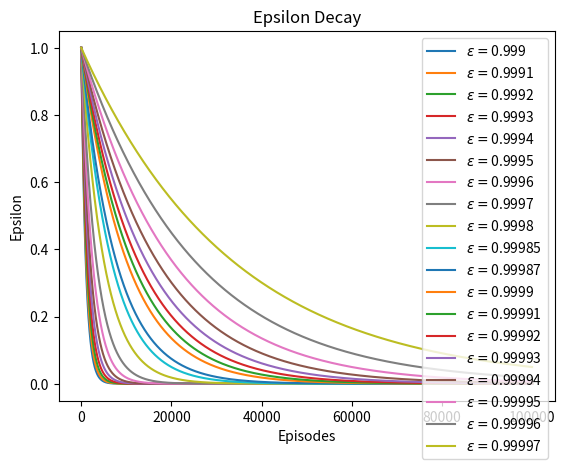

This chart was generated by the following Python code:
import matplotlib.pyplot as plt
import numpy as np

epsilon = 0.9999
limit_list = []
epsilon_decs = [0.999, 0.9991, 0.9992, 0.9993, 0.9994, 0.9995, 0.9996, 0.9997, 0.9998, 0.99985, 0.99987, 0.9999, 0.99991, 0.99992, 0.99993, 0.99994, 0.99995, 0.99996, 0.99997]
epsilon_list_list = []


for epsilon_dec in epsilon_decs:
    print(epsilon_dec)
    epsilon_list = []
    epsilon = 0.9999
    flag = False
    for i in range(100000):
        epsilon = epsilon * epsilon_dec
        epsilon_list.append(epsilon)
        if epsilon < 0.0001 and not flag:
            limit = i
            limit_list.append(limit)
            flag = True
    
    if(not flag):
        limit_list.append(100000)
    epsilon_list_list.append(epsilon_list)

print(len(epsilon_list_list))
i = 0
for epsilon_list, limit in zip(epsilon_list_list, limit_list):
    plt.plot(epsilon_list, label=r'$\epsilon=${}'.format(epsilon_decs[i]))
    # plt.axvline(x = limit, label=f'limit={limit}')
    i += 1

plt.xlabel('Episodes')
plt.ylabel('Epsilon')
plt.title('Epsilon Decay')
plt.legend()
plt.show()

